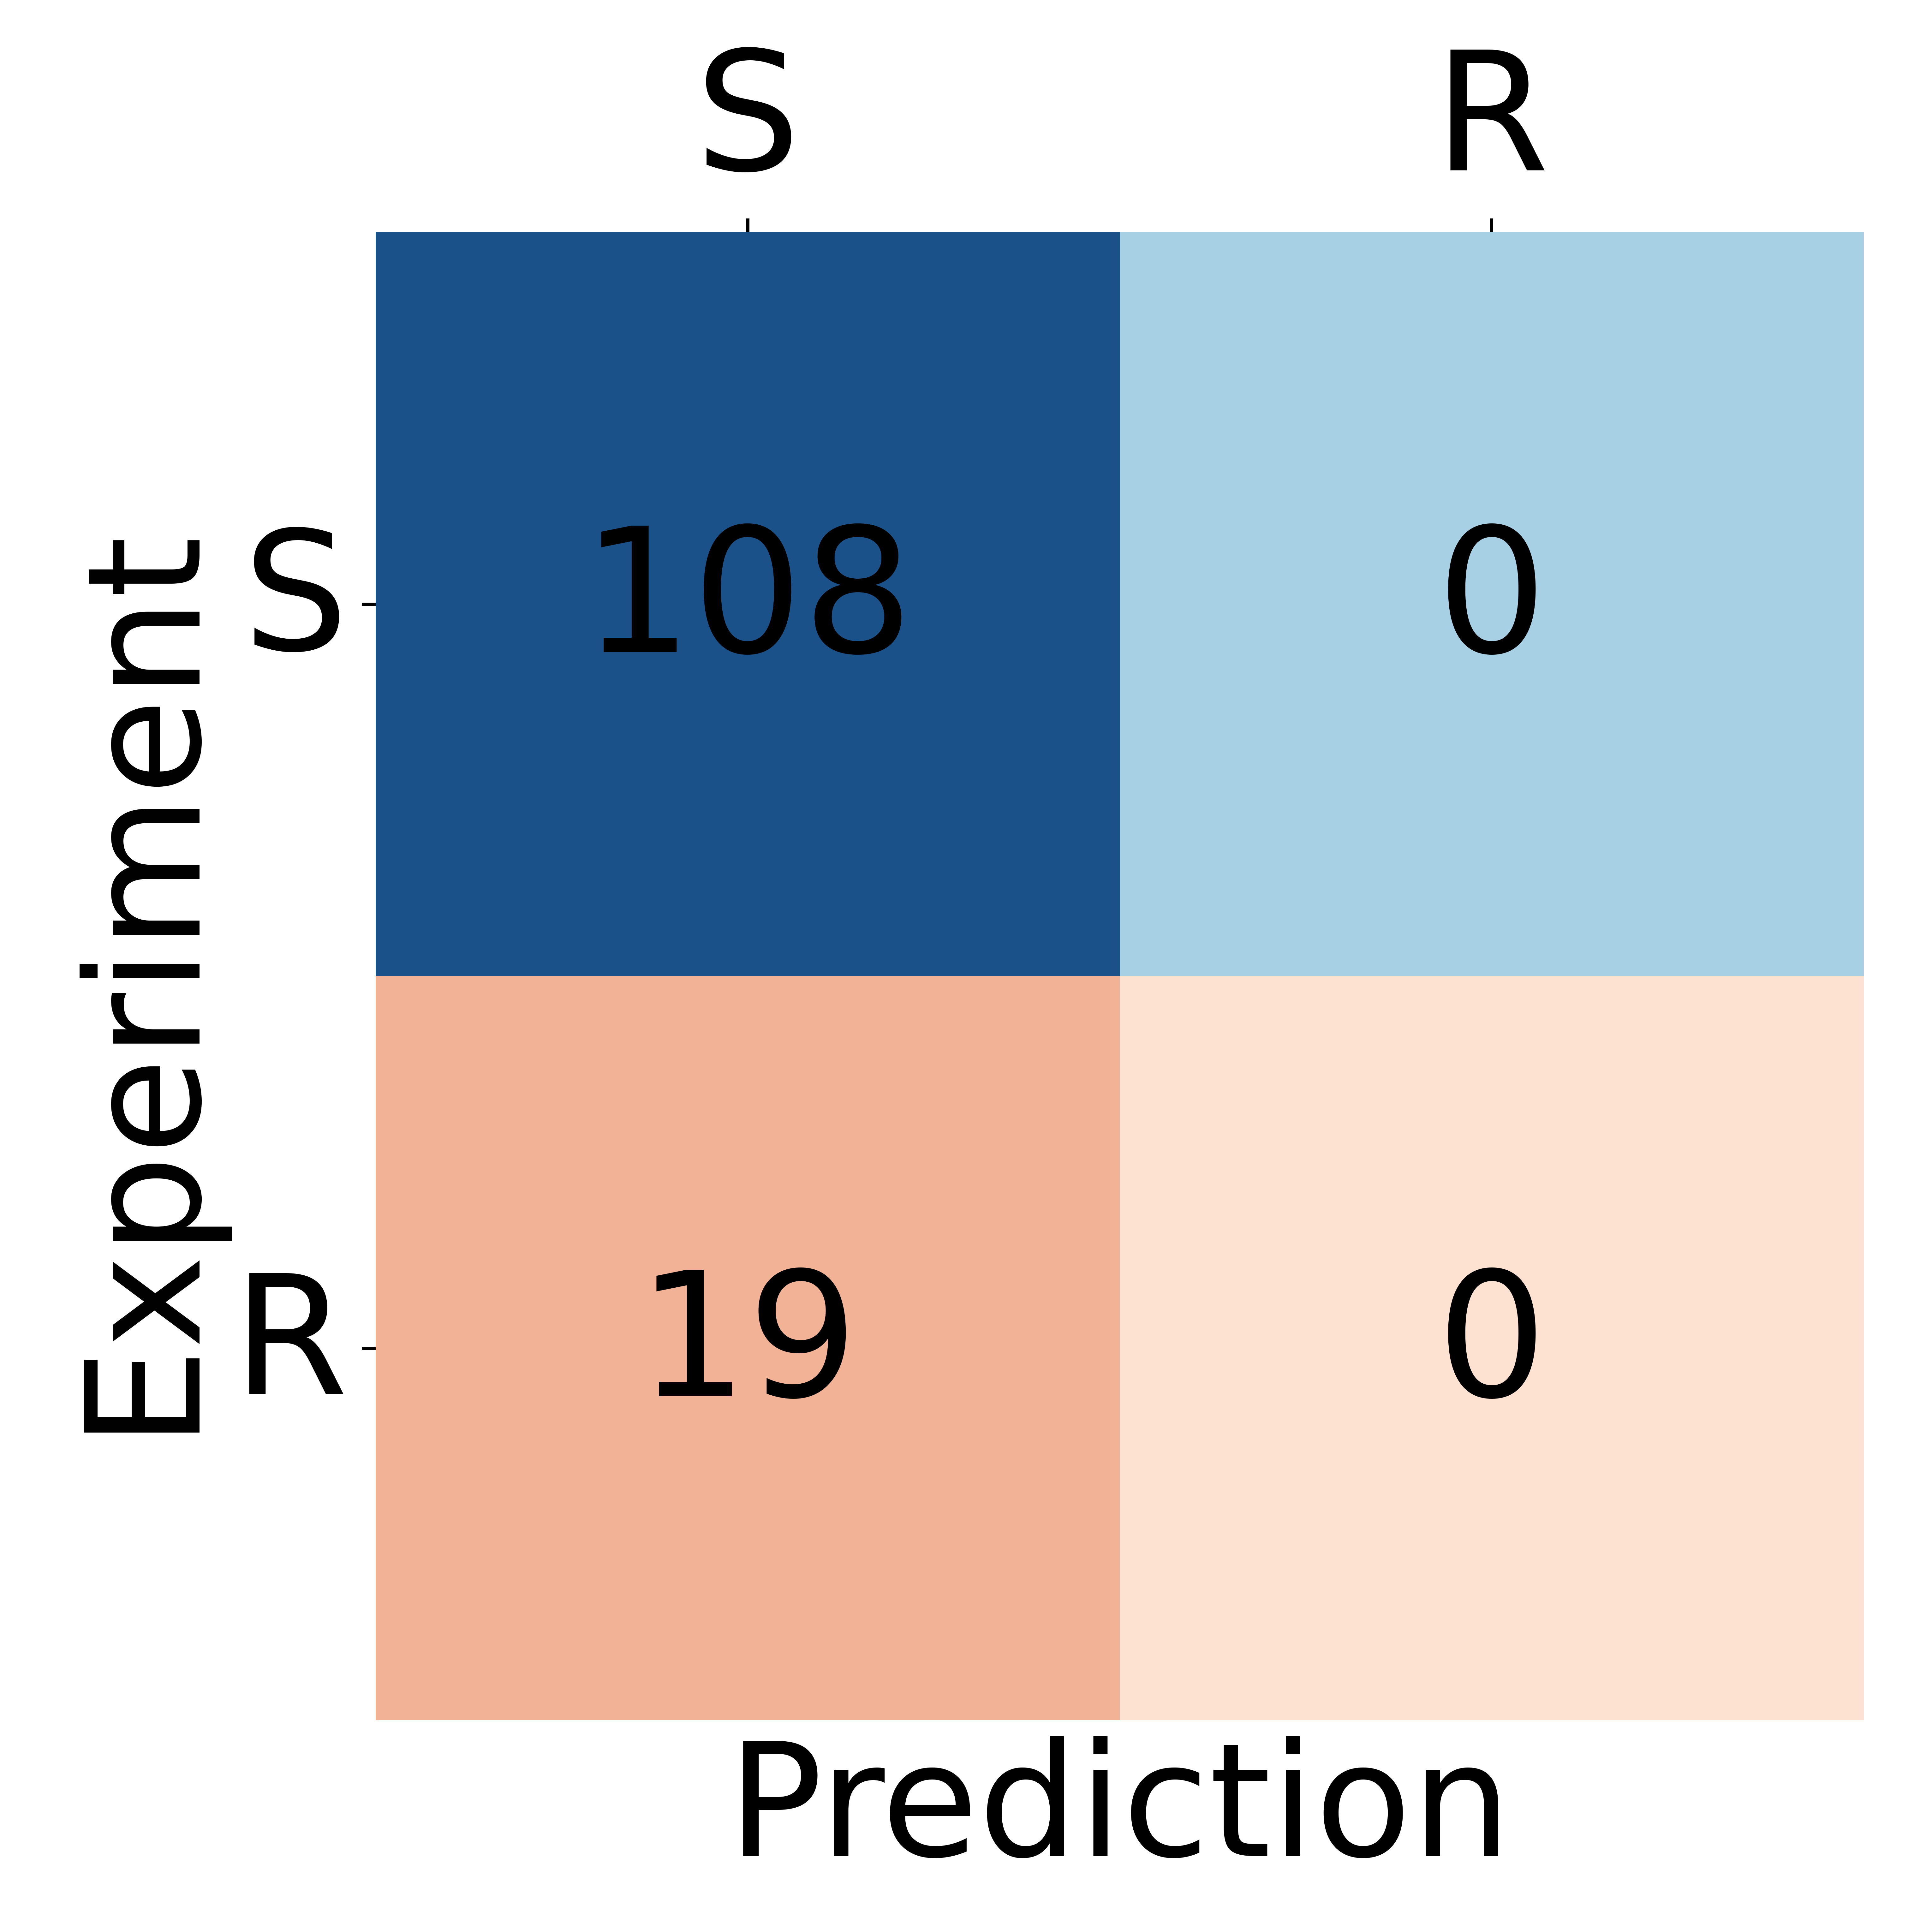

Python code for this plot:
import pandas as pd
import numpy as np
import matplotlib.pyplot as plt
import seaborn as sns
from sklearn.metrics import confusion_matrix, roc_auc_score
import glob
import os

# ========= 路径 =========
base_dir = '/home/bioinfor6/BGM/fenziduiqi/All_X-_Data_pairing_UNIPROT_P00520_p00519_RF_pred_result'

# 查找所有子文件夹中的 query_pred_ddG_means.csv 文件
file_paths = glob.glob(os.path.join(base_dir, '*/query_pred_ddG_means.csv'))
if len(file_paths) != 30:
    print(f"Warning: Found {len(file_paths)} files, expected 30")

# 读取所有CSV的 q_real 列，取均值作为实验值
dataframes = [pd.read_csv(file) for file in file_paths]
mean_boot_y_true = np.mean([df['q_real'].values for df in dataframes], axis=0)

# ========= 人为设定预测值全为0 =========
mean_boot_y_pred = np.zeros_like(mean_boot_y_true)

# ========= 阈值 =========
threshold_accuracy = 1.36
mean_pred_labels = (mean_boot_y_pred > threshold_accuracy).astype(int)
mean_real_labels = (mean_boot_y_true > threshold_accuracy).astype(int)

# ========= 混淆矩阵 =========
cm = confusion_matrix(mean_real_labels, mean_pred_labels)

plt.figure(figsize=(6.8, 6.8))
ax = sns.heatmap(
    cm,
    annot=True,
    fmt='d',
    cmap='Greys',
    cbar=False,
    xticklabels=['S', 'R'],
    yticklabels=['S', 'R'],
    annot_kws={"size": 44, "color": "black"},
    square=True
)

# 自定义格子颜色
colors = [
    ['#2166ACFF', '#92C5DEFF'],
    ['#F4A582FF', '#FDDBC7FF']
]
for i in range(cm.shape[0]):
    for j in range(cm.shape[1]):
        ax.add_patch(
            plt.Rectangle((j, i), 1, 1, fill=True, color=colors[i][j], alpha=0.8, lw=0)
        )

# 标签和刻度
ax.set_xlabel('Prediction', fontsize=40)
ax.set_ylabel('Experiment', fontsize=40)
ax.set_xticklabels(['S', 'R'], fontsize=42)
ax.set_yticklabels(['S', 'R'], fontsize=42, rotation=0)

ax.xaxis.set_label_position('bottom')
ax.xaxis.tick_top()

plt.tight_layout()
plt.savefig("plot_matrix_pred0_AUC.png", dpi=900)
plt.show()

# ========= 计算 AUC =========
try:
    auc_value = roc_auc_score(mean_real_labels, mean_boot_y_pred)
except ValueError:
    auc_value = float("nan")

print(f"AUC: {auc_value}")
